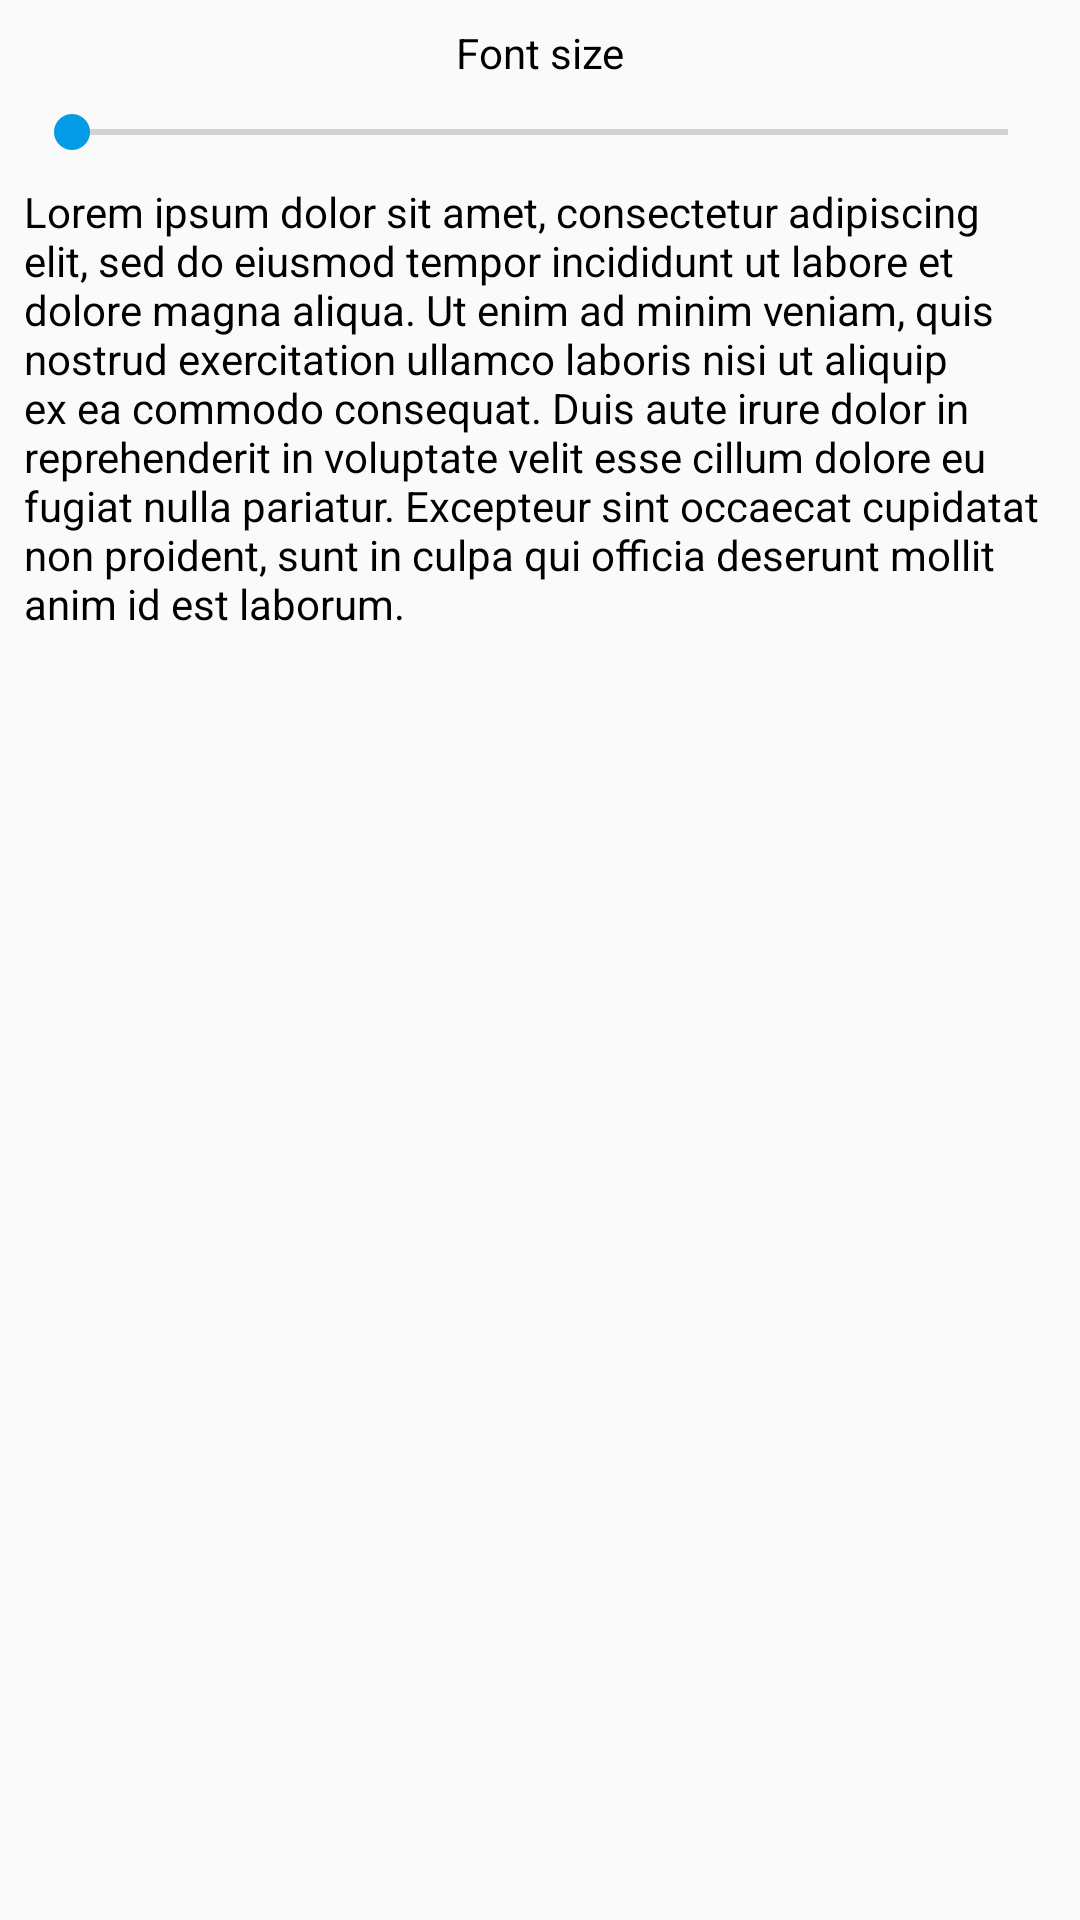

Reconstruct the res/layout file that produces this screen, plus the resources it refers to.
<!-- AndroidManifest.xml: application theme AppTheme -->
<!-- res/layout/activity_font_settings.xml -->
<?xml version="1.0" encoding="utf-8"?>
<android.support.constraint.ConstraintLayout xmlns:android="http://schemas.android.com/apk/res/android"
    xmlns:app="http://schemas.android.com/apk/res-auto"
    xmlns:tools="http://schemas.android.com/tools"
    android:layout_width="match_parent"
    android:layout_height="match_parent">

    <ScrollView
        android:layout_width="0dp"
        android:layout_height="0dp"
        android:layout_marginBottom="8dp"
        android:layout_marginEnd="8dp"
        android:layout_marginStart="8dp"
        android:layout_marginTop="8dp"
        app:layout_constraintBottom_toBottomOf="parent"
        app:layout_constraintEnd_toEndOf="parent"
        app:layout_constraintStart_toStartOf="parent"
        app:layout_constraintTop_toTopOf="parent">

        <android.support.constraint.ConstraintLayout
            android:layout_width="match_parent"
            android:layout_height="wrap_content">

            <TextView
                android:id="@+id/title"
                android:layout_width="wrap_content"
                android:layout_height="wrap_content"
                android:textColor="#000000"
                android:text="@string/fontSize"
                app:layout_constraintEnd_toEndOf="parent"
                app:layout_constraintStart_toStartOf="parent"
                app:layout_constraintTop_toTopOf="parent"/>

            <SeekBar
                android:id="@+id/seekBar"
                android:layout_width="match_parent"
                android:layout_height="wrap_content"
                android:layout_below="@id/title"
                android:layout_marginTop="8dp"
                android:max="10"
                app:layout_constraintEnd_toEndOf="parent"
                app:layout_constraintStart_toStartOf="parent"
                app:layout_constraintTop_toBottomOf="@id/title" />

            <TextView
                android:id="@+id/example"
                android:layout_width="wrap_content"
                android:layout_height="wrap_content"
                android:layout_marginTop="8dp"
                android:gravity="start"
                android:text="@string/example"
                android:textColor="#000000"
                app:layout_constraintEnd_toEndOf="parent"
                app:layout_constraintStart_toStartOf="parent"
                app:layout_constraintTop_toBottomOf="@id/seekBar" />

        </android.support.constraint.ConstraintLayout>

    </ScrollView>
</android.support.constraint.ConstraintLayout>
<!-- resources referenced by this layout -->
<resources>
  <string name="example">Lorem ipsum dolor sit amet, consectetur adipiscing elit, sed do eiusmod tempor incididunt ut labore et dolore magna aliqua. Ut enim ad minim veniam, quis nostrud exercitation ullamco laboris nisi ut aliquip ex ea commodo consequat. Duis aute irure dolor in reprehenderit in voluptate velit esse cillum dolore eu fugiat nulla pariatur. Excepteur sint occaecat cupidatat non proident, sunt in culpa qui officia deserunt mollit anim id est laborum.</string>
  <string name="fontSize">Font size</string>
  <style name="AppTheme" parent="Theme.AppCompat.Light.NoActionBar">
          
          <item name="colorPrimary">@color/colorPrimary</item>
          <item name="colorPrimaryDark">@color/colorPrimaryDark</item>
          <item name="colorAccent">@color/colorAccent</item>
      </style>
  <color name="colorPrimary">#FFCA28</color>
  <color name="colorPrimaryDark">#FFCA28</color>
  <color name="colorAccent">#039BE5</color>
</resources>
